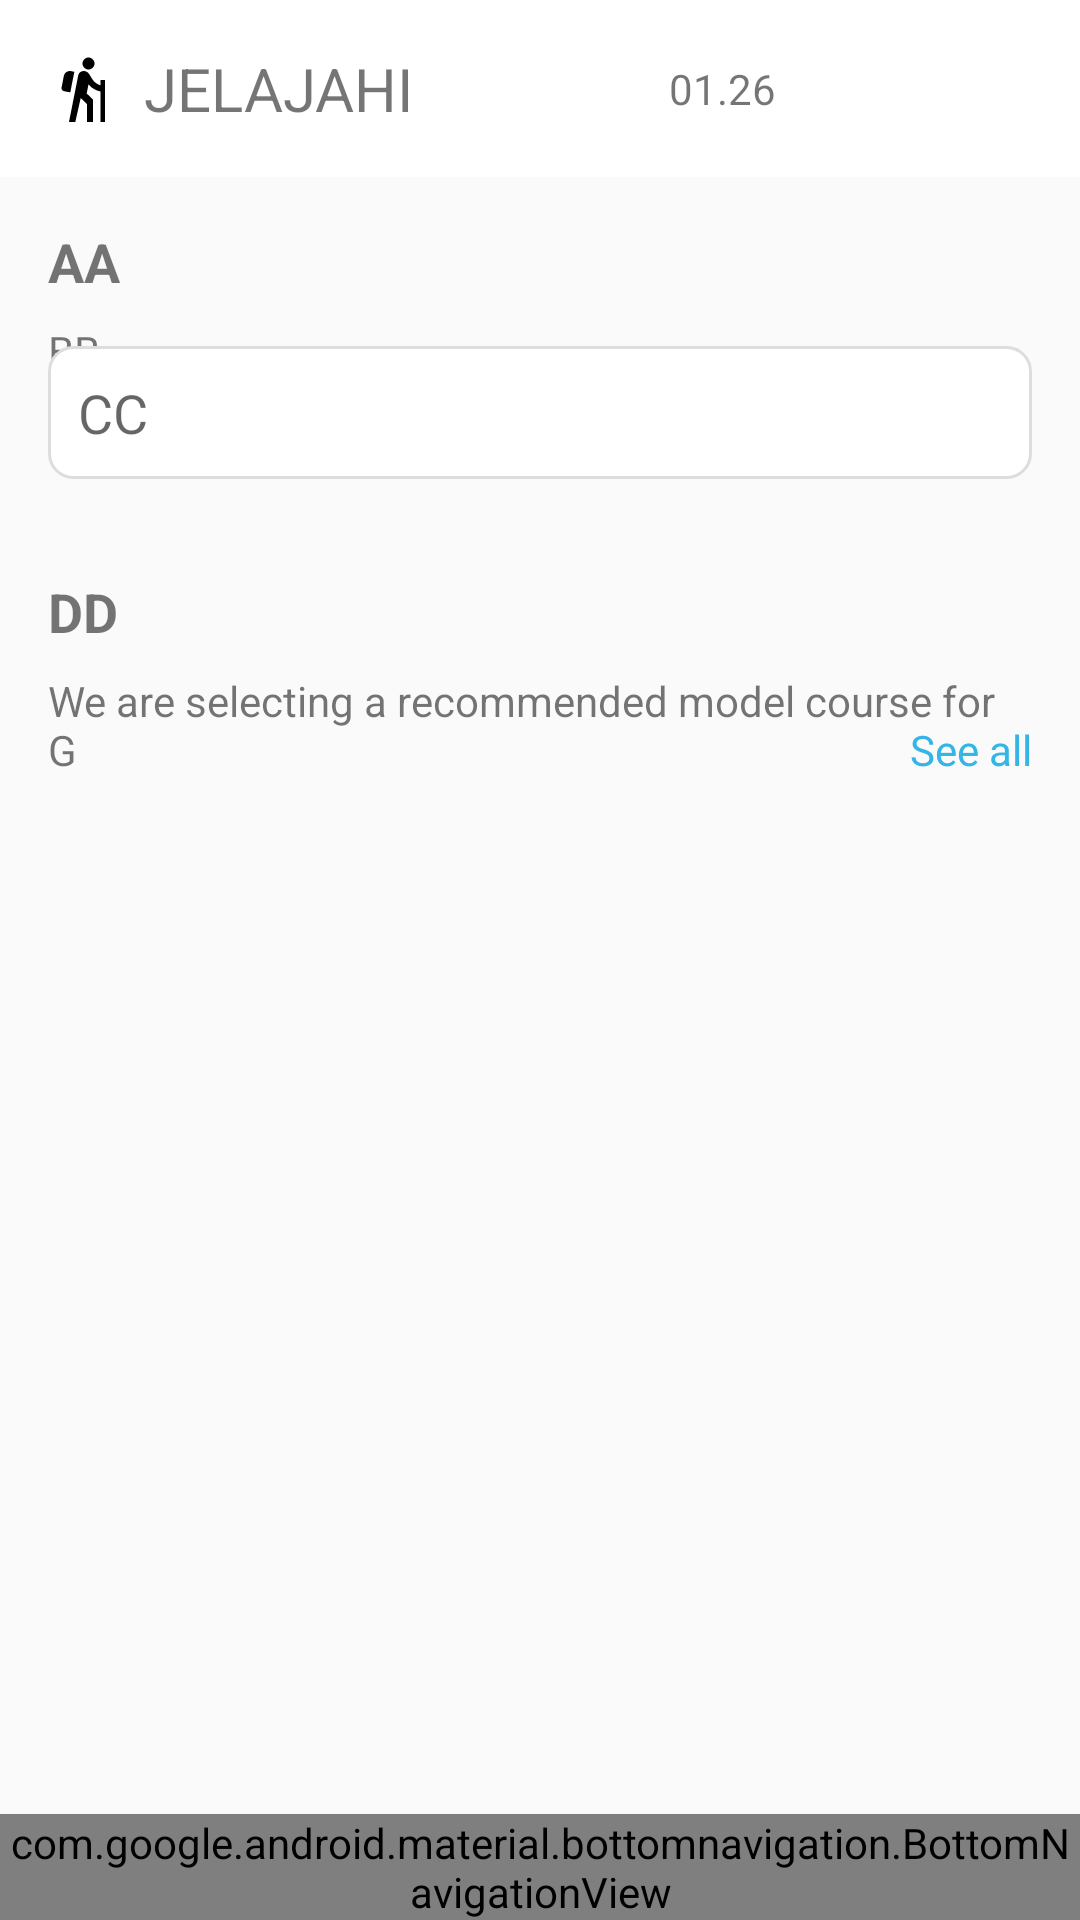

Here is an Android app screen rendered from its layout file. Give the layout XML and the strings, colors and styles it references.
<!-- AndroidManifest.xml: activity theme Theme.Jelajahi -->
<!-- res/layout/activity_main.xml -->
<?xml version="1.0" encoding="utf-8"?>
<androidx.constraintlayout.widget.ConstraintLayout xmlns:android="http://schemas.android.com/apk/res/android"
    xmlns:app="http://schemas.android.com/apk/res-auto"
    xmlns:tools="http://schemas.android.com/tools"
    android:layout_width="match_parent"
    android:layout_height="match_parent"
    tools:context=".MainActivity">

    
    <androidx.constraintlayout.widget.ConstraintLayout
        android:id="@+id/top_bar"
        android:layout_width="0dp"
        android:layout_height="wrap_content"
        android:padding="16dp"
        android:background="#FFFFFF"
        app:layout_constraintTop_toTopOf="parent"
        app:layout_constraintStart_toStartOf="parent"
        app:layout_constraintEnd_toEndOf="parent">

        
        <ImageView
            android:id="@+id/logo"
            android:layout_width="wrap_content"
            android:layout_height="wrap_content"
            android:src="@drawable/ic_logo"
            app:layout_constraintStart_toStartOf="parent"
            app:layout_constraintTop_toTopOf="parent"
            app:layout_constraintBottom_toBottomOf="parent"/>

        <TextView
            android:id="@+id/app_title"
            android:layout_width="wrap_content"
            android:layout_height="wrap_content"
            android:text="JELAJAHI"
            android:textSize="20sp"
            app:layout_constraintStart_toEndOf="@id/logo"
            app:layout_constraintTop_toTopOf="parent"
            app:layout_constraintBottom_toBottomOf="parent"
            android:layout_marginStart="8dp"/>

        
        <TextView
            android:id="@+id/time"
            android:layout_width="wrap_content"
            android:layout_height="wrap_content"
            android:text="01.26"
            app:layout_constraintTop_toTopOf="parent"
            app:layout_constraintBottom_toBottomOf="parent"
            app:layout_constraintStart_toEndOf="@id/app_title"
            app:layout_constraintEnd_toStartOf="@id/profile_icon"/>

        <ImageView
            android:id="@+id/profile_icon"
            android:layout_width="wrap_content"
            android:layout_height="wrap_content"
            android:src="@drawable/ic_profile"
            app:layout_constraintEnd_toEndOf="parent"
            app:layout_constraintTop_toTopOf="parent"
            app:layout_constraintBottom_toBottomOf="parent"
            android:layout_centerVertical="true"/>
    </androidx.constraintlayout.widget.ConstraintLayout>

    
    <ScrollView
        android:layout_width="0dp"
        android:layout_height="0dp"
        app:layout_constraintTop_toBottomOf="@id/top_bar"
        app:layout_constraintBottom_toTopOf="@id/bottom_navigation"
        app:layout_constraintStart_toStartOf="parent"
        app:layout_constraintEnd_toEndOf="parent">

        <LinearLayout
            android:layout_width="match_parent"
            android:layout_height="wrap_content"
            android:orientation="vertical">

            
            <androidx.constraintlayout.widget.ConstraintLayout
                android:layout_width="match_parent"
                android:layout_height="wrap_content"
                android:padding="16dp">

                <TextView
                    android:id="@+id/search_title"
                    android:layout_width="wrap_content"
                    android:layout_height="wrap_content"
                    android:text="AA"
                    android:textSize="18sp"
                    android:textStyle="bold"
                    app:layout_constraintTop_toTopOf="parent"
                    app:layout_constraintStart_toStartOf="parent"/>

                <TextView
                    android:layout_width="wrap_content"
                    android:layout_height="wrap_content"
                    android:text="BB"
                    app:layout_constraintTop_toBottomOf="@id/search_title"
                    app:layout_constraintStart_toStartOf="parent"
                    android:layout_marginTop="8dp"/>

                <EditText
                    android:id="@+id/search_bar"
                    android:layout_width="0dp"
                    android:layout_height="wrap_content"
                    android:hint="CC"
                    android:background="@drawable/search_background"
                    app:layout_constraintTop_toBottomOf="@id/search_title"
                    app:layout_constraintStart_toStartOf="parent"
                    app:layout_constraintEnd_toEndOf="parent"
                    android:layout_marginTop="16dp"/>
            </androidx.constraintlayout.widget.ConstraintLayout>

            
            <androidx.constraintlayout.widget.ConstraintLayout
                android:layout_width="match_parent"
                android:layout_height="wrap_content"
                android:padding="16dp">

                <TextView
                    android:id="@+id/recommended_courses_title"
                    android:layout_width="wrap_content"
                    android:layout_height="wrap_content"
                    android:text="DD"
                    android:textSize="18sp"
                    android:textStyle="bold"
                    app:layout_constraintTop_toTopOf="parent"
                    app:layout_constraintStart_toStartOf="parent"/>

                <TextView
                    android:layout_width="wrap_content"
                    android:layout_height="wrap_content"
                    android:text="We are selecting a recommended model course for G"
                    app:layout_constraintTop_toBottomOf="@id/recommended_courses_title"
                    app:layout_constraintStart_toStartOf="parent"
                    android:layout_marginTop="8dp"/>

                
                <TextView
                    android:id="@+id/see_all_button"
                    android:layout_width="wrap_content"
                    android:layout_height="wrap_content"
                    android:text="See all"
                    android:textColor="@android:color/holo_blue_light"
                    app:layout_constraintEnd_toEndOf="parent"
                    app:layout_constraintBottom_toBottomOf="parent"/>
            </androidx.constraintlayout.widget.ConstraintLayout>
        </LinearLayout>
    </ScrollView>

    
    <com.google.android.material.bottomnavigation.BottomNavigationView
        android:id="@+id/bottom_navigation"
        android:layout_width="0dp"
        android:layout_height="wrap_content"
        app:layout_constraintBottom_toBottomOf="parent"
        app:layout_constraintStart_toStartOf="parent"
        app:layout_constraintEnd_toEndOf="parent"
        android:background="?android:attr/windowBackground"
        app:menu="@menu/bottom_nav_menu"/>

</androidx.constraintlayout.widget.ConstraintLayout>
<!-- resources referenced by this layout -->
<resources>
  <!-- drawable ic_logo (drawable) -->
  <vector xmlns:android="http://schemas.android.com/apk/res/android" android:height="24dp" android:tint="#000000" android:viewportHeight="24" android:viewportWidth="24" android:width="24dp">
        
      <path android:fillColor="@android:color/white" android:pathData="M13.5,5.5c1.1,0 2,-0.9 2,-2s-0.9,-2 -2,-2s-2,0.9 -2,2S12.4,5.5 13.5,5.5zM17.5,10.78c-1.23,-0.37 -2.22,-1.17 -2.8,-2.18l-1,-1.6c-0.41,-0.65 -1.11,-1 -1.84,-1c-0.78,0 -1.59,0.5 -1.78,1.44S7,23 7,23h2.1l1.8,-8l2.1,2v6h2v-7.5l-2.1,-2l0.6,-3c1,1.15 2.41,2.01 4,2.34V23H19V9h-1.5L17.5,10.78zM7.43,13.13l-2.12,-0.41c-0.54,-0.11 -0.9,-0.63 -0.79,-1.17l0.76,-3.93c0.21,-1.08 1.26,-1.79 2.34,-1.58l1.16,0.23L7.43,13.13z"/>
      
  </vector>
  <!-- drawable search_background (drawable) -->
  <?xml version="1.0" encoding="utf-8"?>
  
  <shape xmlns:android="http://schemas.android.com/apk/res/android">
      <solid android:color="#FFFFFF"/> 
      <corners android:radius="8dp"/> 
      <stroke android:width="1dp" android:color="#DDDDDD"/> 
      <padding android:left="10dp" android:top="10dp" android:right="10dp" android:bottom="10dp"/> 
  </shape>
  <style name="Theme.Jelajahi" parent="android:Theme.Material.Light.NoActionBar" />
</resources>
